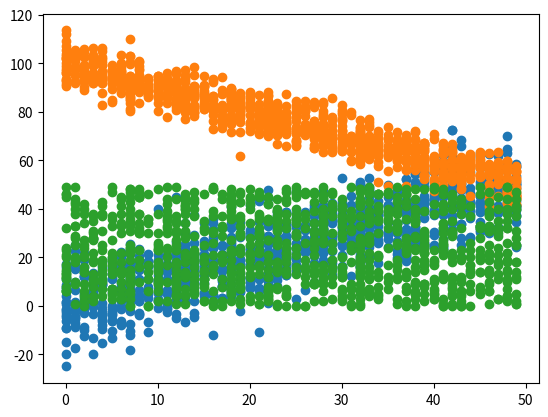
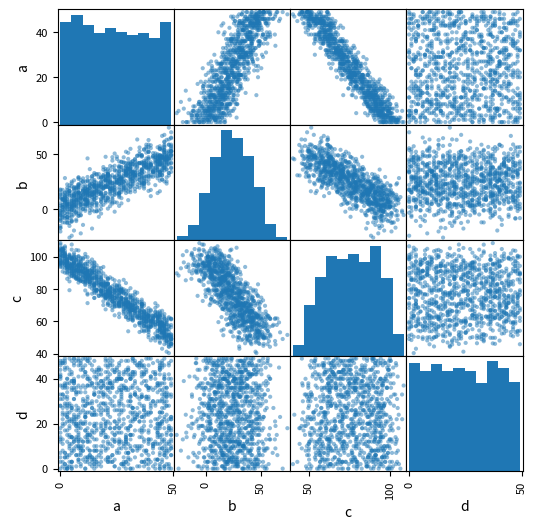

Write the Python code that produced these figures, in order.
import numpy as np
import matplotlib.pyplot as plt
import pandas as pd
from pandas.plotting import scatter_matrix
np.random.seed(1)

# 1000 random integers between 0 and 50
x = np.random.randint(0, 50, 1000)

# Positive Correlation with some noise
y = x + np.random.normal(0, 10, 1000)

print(np.corrcoef(x, y))
plt.scatter(x,y)
plt.show()

# Negative Correlation
y = 100 - x + np.random.normal(0, 5, 1000)

print(np.corrcoef(x, y))
plt.scatter(x,y)
plt.show()

# No difference in the correlation
y = np.random.randint(0, 50, 1000)

print(np.corrcoef(x, y))
plt.scatter(x,y)
plt.show()


df = pd.DataFrame({'a': np.random.randint(0, 50, 1000)})
df['b'] = df['a'] + np.random.normal(0, 10, 1000) # positively correlated with 'a'
df['c'] = 100 - df['a'] + np.random.normal(0, 5, 1000) # negatively correlated with 'a'
df['d'] = np.random.randint(0, 50, 1000) # not correlated with 'a'

print(df.corr())
scatter_matrix(df, figsize=(6, 6))
plt.show()


